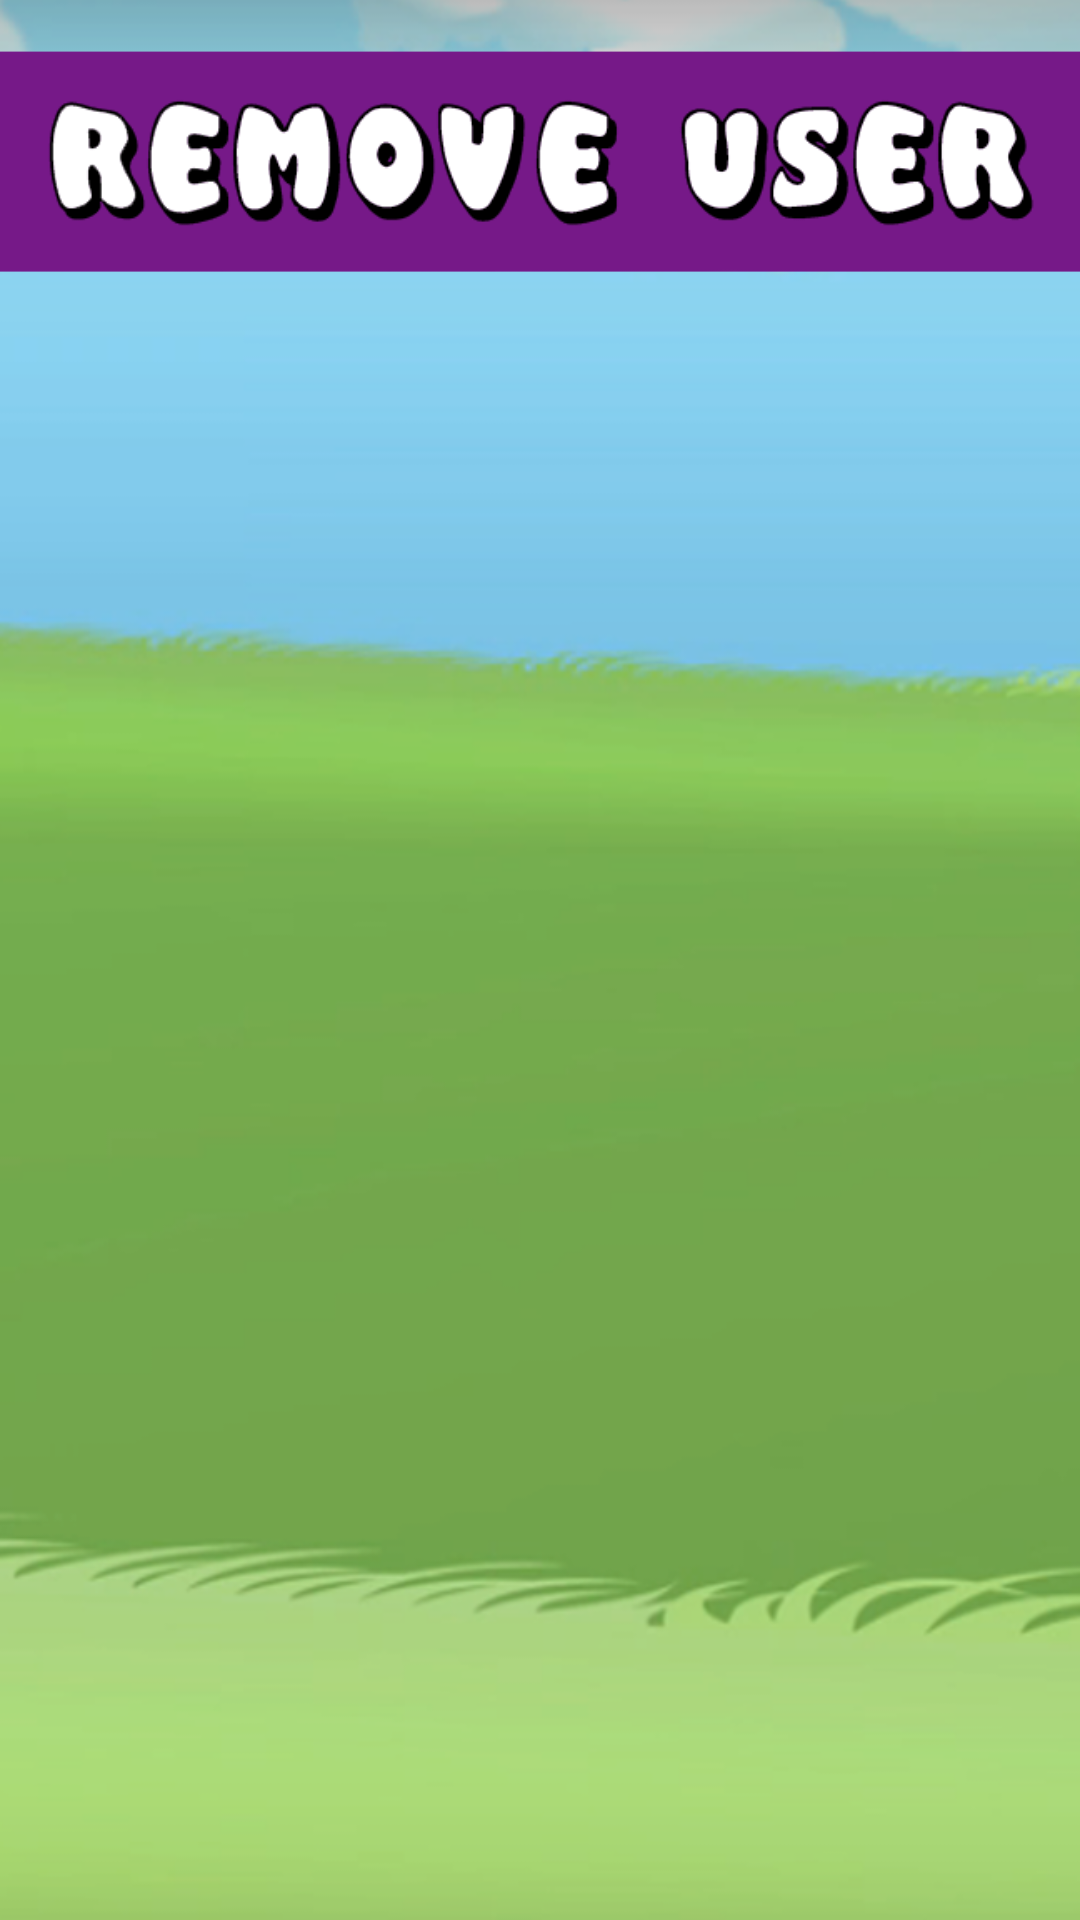

Layout XML and referenced resources for this Android screen:
<!-- AndroidManifest.xml: application theme AppTheme -->
<!-- res/layout/activity_remove_user.xml -->
<?xml version="1.0" encoding="utf-8"?>
<android.support.constraint.ConstraintLayout xmlns:android="http://schemas.android.com/apk/res/android"
    xmlns:app="http://schemas.android.com/apk/res-auto"
    xmlns:tools="http://schemas.android.com/tools"
    android:layout_width="match_parent"
    android:layout_height="match_parent"
    tools:context="com.example.einrick.layout.remove_user">

    <ImageView
        android:id="@+id/imageView6"
        android:layout_width="0dp"
        android:layout_height="0dp"
        android:scaleType="fitXY"
        android:src="@drawable/bg11"
        app:layout_constraintBottom_toBottomOf="parent"
        app:layout_constraintEnd_toEndOf="parent"
        app:layout_constraintStart_toStartOf="parent"
        app:layout_constraintTop_toTopOf="parent" />

    <android.support.v7.widget.RecyclerView
        android:id="@+id/removerecyclerview"
        android:layout_width="0dp"
        android:layout_height="0dp"
        android:layout_marginBottom="80dp"
        android:layout_marginEnd="16dp"
        android:layout_marginStart="16dp"
        android:layout_marginTop="140dp"
        app:layout_constraintBottom_toBottomOf="@+id/imageView6"
        app:layout_constraintEnd_toEndOf="parent"
        app:layout_constraintStart_toStartOf="parent"
        app:layout_constraintTop_toTopOf="@+id/imageView6"
        tools:listitem="@layout/remove_user_item" />

</android.support.constraint.ConstraintLayout>
<!-- res/layout/remove_user_item.xml (included above) -->
<?xml version="1.0" encoding="utf-8"?>
<android.support.constraint.ConstraintLayout xmlns:android="http://schemas.android.com/apk/res/android"
    xmlns:app="http://schemas.android.com/apk/res-auto"
    xmlns:tools="http://schemas.android.com/tools"
    android:id="@+id/linearLayout4"
    android:layout_width="match_parent"
    android:layout_height="wrap_content">

    <android.support.constraint.ConstraintLayout
        android:layout_width="0dp"
        android:layout_height="wrap_content"
        android:layout_marginBottom="4dp"
        android:layout_marginEnd="8dp"
        android:layout_marginStart="8dp"
        android:layout_marginTop="4dp"
        android:background="@drawable/blacktrans"
        app:layout_constraintBottom_toBottomOf="parent"
        app:layout_constraintEnd_toEndOf="parent"
        app:layout_constraintStart_toStartOf="parent"
        app:layout_constraintTop_toTopOf="parent">

        <ImageButton
            android:id="@+id/ru_remove"
            android:layout_width="112dp"
            android:layout_height="44dp"
            android:layout_marginEnd="4dp"
            android:layout_marginStart="8dp"
            android:background="@null"
            android:scaleType="fitXY"
            app:layout_constraintBottom_toBottomOf="@+id/ru_name"
            app:layout_constraintEnd_toEndOf="parent"
            app:layout_constraintHorizontal_bias="0.855"
            app:layout_constraintStart_toEndOf="@+id/ru_name"
            app:layout_constraintTop_toTopOf="@+id/ru_name"
            app:layout_constraintVertical_bias="0.52"
            app:srcCompat="@drawable/removebtn" />

        <ImageView
            android:id="@+id/ru_icon"
            android:layout_width="60dp"
            android:layout_height="60dp"
            android:background="@null"
            android:scaleType="fitXY"
            app:srcCompat="@drawable/grizzicon"
            tools:layout_editor_absoluteX="16dp"
            tools:layout_editor_absoluteY="0dp" />

        <TextView
            android:id="@+id/ru_name"
            android:layout_width="wrap_content"
            android:layout_height="wrap_content"
            android:layout_marginBottom="8dp"
            android:layout_marginEnd="8dp"
            android:layout_marginStart="60dp"
            android:layout_marginTop="8dp"
            android:text="TextView"
            app:layout_constraintBottom_toBottomOf="@+id/ru_icon"
            app:layout_constraintEnd_toEndOf="parent"
            app:layout_constraintHorizontal_bias="0.087"
            app:layout_constraintStart_toStartOf="@+id/ru_icon"
            app:layout_constraintTop_toTopOf="@+id/ru_icon"
            app:layout_constraintVertical_bias="0.52" />
    </android.support.constraint.ConstraintLayout>
</android.support.constraint.ConstraintLayout>
<!-- resources referenced by this layout -->
<resources>
  <!-- drawable bg11: png bitmap (drawable, 99147 bytes) -->
  <!-- drawable blacktrans: png bitmap (drawable, 2818 bytes) -->
  <!-- drawable grizzicon: png bitmap (drawable, 60733 bytes) -->
  <!-- drawable removebtn: png bitmap (drawable, 17019 bytes) -->
  <style name="AppTheme" parent="Theme.AppCompat.NoActionBar">
          
          <item name="colorPrimary">@color/colorPrimary</item>
          <item name="colorPrimaryDark">@color/colorPrimaryDark</item>
          <item name="colorAccent">@color/colorAccent</item>
      </style>
  <color name="colorPrimary">#000000</color>
  <color name="colorPrimaryDark">#303F9F</color>
  <color name="colorAccent">#FF4081</color>
</resources>
